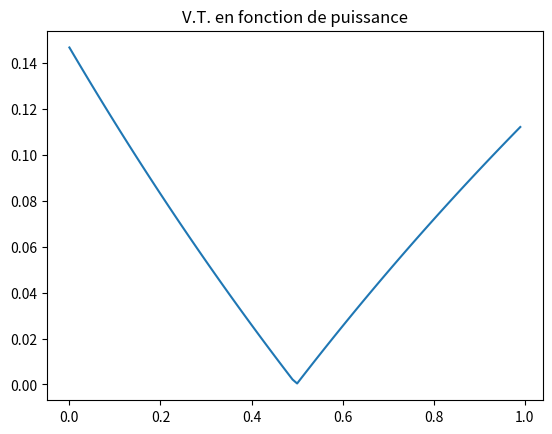

Write Python code to recreate this figure.
import numpy as np
import matplotlib.pyplot as plt
from sympy import symbols
from sympy.solvers import solve

def matrice_multiplyer(M1, M2):

    OO = M1[0][0]*M2[0][0] + M1[0][1]*M2[1][0]
    OI = M1[0][0]*M2[0][1] + M1[0][1]*M2[1][1]
    IO = M1[1][0]*M2[0][0] + M1[1][1]*M2[1][0]
    II = M1[1][0]*M2[0][1] + M1[1][1]*M2[1][1]

    M = [[OO, OI], [IO, II]]
    #print(M)
    return M


def mandat_4():
    Cap = 5.193894936952667e-06
    L = 0.3477490059621899
    Res = 5
    Vll = 500000
    Eg = 13800
    P_max = ((6 * 350000000) - 100000000) * 0.9
    Freq = 60
    SIL = 956471986.1492959
    a = 13800 / 500000

    Znom = ((Vll) ** 2) / (6 * (350e6))
    # print("Znom = ", Znom)

    pui = 0
    Vb3 = 0
    Ib3 = 0
    Vb2 = 0
    Angle = 0
    Vari = 0
    P_vari = 20000000
    Pourcentage = 0


    for i in range(100):
        i = i/100
        a = 13800 / 500000



        Ma = [[1, 0], [0, 1]]

        pu = Znom

        RMtY = 500
        XMtY = 500.01j
        MtZ = (RMtY * XMtY) / (RMtY + XMtY)
        MtY = 1 / (MtZ * pu)

        MtZ1 = (0.002 + 0.08j) * pu
        MtZ2 = (0.00432 + 0.172j) * pu
        Mt = [[1 + (MtY * MtZ1), MtZ1 + MtZ2 + (MtY * MtZ1 * MtZ2)], [MtY, 1 + (MtY * MtZ2)]]

        MlZ = (L * 2 * np.pi * 60 * 1j) + Res

        MlY1 = 1 / (1 / (Cap * 2 * np.pi * 60 * 1j))

        Ml = [[1 + ((MlZ * MlY1) / 2), MlZ], [MlY1 * (1 + ((MlZ * MlY1) / 4)), 1 + ((MlZ * MlY1) / 2)]]

        Mc = [[1, 0], [-i*MlY1, 1]]



        Y = -i*MlY1

        if Y != 0 :
            Z = 1/Y
            L2 = Z/(2*np.pi*60)
        else:
            L2 = 0

        # Multipliquation des matrices#
        ########################################
        Mat = matrice_multiplyer(Ma, Mt)
        Matl = matrice_multiplyer(Mat, Ml)
        Matlc = matrice_multiplyer(Matl, Mc)
        # print(Matlc)

        Mlc = matrice_multiplyer(Ml, Mc)

        AA = Mlc[0][0]
        BB = Mlc[0][1]

        A = Matlc[0][0]
        B = Matlc[0][1]
        C = Matlc[1][0]
        D = Matlc[1][1]

        Ar = np.real(A)
        Aim = np.imag(A)
        Br = np.real(B)
        Bim = np.imag(B)


        x = symbols('x', real=True)

        Temporaire = (Vll / np.sqrt(3)) ** 2 - ((Ar * x) + (((Br * P_vari) / (3 * x)))) ** 2 - (
        ((Aim * x) + (Bim * P_vari) / (3 * x))) ** 2

        Vb3__ = solve(Temporaire, x)
        # print(Vb3__)

        if Vb3__ != []:
            Vb3_ = Vb3__[3]

            pui_ = P_vari

            Pourcentage = np.append(Pourcentage,i)

            Ib3_ = pui_ / (3 * Vb3_)

            Vb2_ = (AA * Vb3_) + (BB * Ib3_)
            Vb2_ = complex(Vb2_)

            # print(Vb2_)

            Vari_ = np.absolute((np.abs(Vb2_) - np.abs(Vb3_)) / np.absolute(Vb2_))
            Vari = np.append(Vari, Vari_)   
            print("Pourcentage", i, "V.T.", Vari_, "inductance equivalente", L2, "VB2 = ", np.absolute(Vb2_), "Vb3 = ", Vb3_, )



            #Angle_Vb2_ = np.angle(Vb2_)

            #Angle_ = (Angle_Vb2_ * 360) / (2 * np.pi)
            #Angle = np.append(Angle, Angle_)
            # print(Angle)
            #s = False
            #if s:
                #if Vari_ < 0.05 or Vari_ > -0.05:
                    #if Vb3_ < (1.05 * Vll / np.sqrt(3)) or Vb3_ > (0.95 * Vll / np.sqrt(3)):
                        #if Angle_ < 35:
                            #if Ib3_ < 1750:
                                # Bonne_val[i] = np.append(Bonne_val[i],P_vari)
                                #print("No de condensateur = ", i, "    Valeur de puissance", P_vari)


        else:
            break

    plt.plot(Pourcentage[1:], Vari[1:])
    plt.title("V.T. en fonction de puissance")

    plt.show()

mandat_4()
